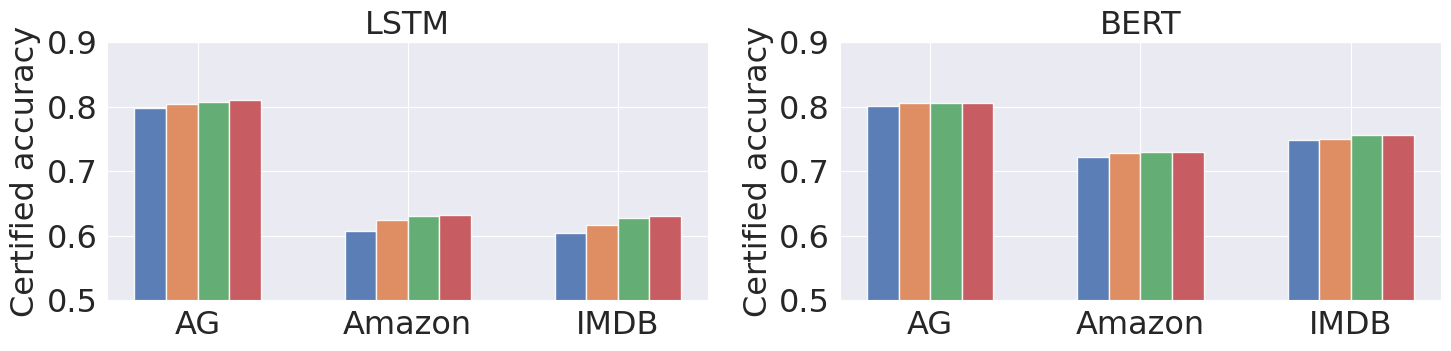

This chart was generated by the following Python code: (Note: this script raises an exception after producing the figure.)
import seaborn as sns
import matplotlib.pyplot as plt
import pandas as pd
import numpy as np
import matplotlib.gridspec as gridspec
import matplotlib
# import palettable
# sns.set()
sns.set_style('darkgrid')
# font_size=23
font = {'serif' : 'Times New Roman',
        # 'weight' : 'bold',
        'size'   : 23}
matplotlib.rc('font', **font)


Accs = \
{'lstm': \
[79.8, 80.4, 80.8, 81,  # AG
60.8, 62.4, 63, 63.2,  #AMAZON
60.4, 61.6, 62.8, 63  #IMDB
],
'bert': \
[80.2, 80.6, 80.6, 80.6,
72.2, 72.8, 73, 73,
74.8, 75, 75.6, 75.6],
}

fig, ax = plt.subplots(nrows=1, ncols=2, layout='constrained')  # constrained_layout=True
fig.set_size_inches(15, 4)

X = ['AG','Amazon','IMDB'] 
X_axis = np.arange(len(X))  # the label locations
bar_width = 0.15
offset = bar_width/2
opacity=0.9

ax1 = plt.subplot(1, 2, 1)
data = np.array(Accs['lstm']).reshape((3,4))/100
ax1.bar(X_axis-bar_width-offset, data[:,0], bar_width, color='#4c72b0', alpha=opacity, label='N=10,000')
ax1.bar(X_axis-offset, data[:,1], bar_width, color='#dd8452', alpha=opacity, label='N=20,000')
ax1.bar(X_axis+offset, data[:,2], bar_width, color='#55a868', alpha=opacity, label='N=100,000')
ax1.bar(X_axis+bar_width+offset, data[:,3], bar_width, color='#c44e52', alpha=opacity, label='N=200,000')
ax1.set_title('LSTM', fontsize=23)
ax1.set_xticks(np.arange(len(X)), X)
# ax1.set_xlabel("Dataset")
ax1.set_ylim(0.5, 0.9)
ax1.set_ylabel('Certified accuracy')


ax2 = plt.subplot(1, 2, 2)
data = np.array(Accs['bert']).reshape((3,4))/100
ax2.bar(X_axis-bar_width-offset, data[:,0], bar_width, color='#4c72b0', alpha=opacity, label='N=10,000')
ax2.bar(X_axis-offset, data[:,1], bar_width, color='#dd8452', alpha=opacity, label='N=20,000')
ax2.bar(X_axis+offset, data[:,2], bar_width, color='#55a868', alpha=opacity, label='N=100,000')
ax2.bar(X_axis+bar_width+offset, data[:,3], bar_width, color='#c44e52', alpha=opacity, label='N=200,000')
ax2.set_title('BERT', fontsize=23)
ax2.set_xticks(np.arange(len(X)), X)
# ax2.set_xlabel("Dataset")
ax2.set_ylim(0.5, 0.9)
ax2.set_ylabel('Certified accuracy')

# ax.legend(loc='bottom right', ncol=2)
handles, labels = ax1.get_legend_handles_labels()
# fig.legend(handles, labels, bbox_to_anchor =(0.5,-0.09), loc='lower center', ncol=4)



plt.show()

plt.tight_layout()
plt.savefig(f'/home/<user>/code/fgws-main/draw/compare_N/compare_data_model.png', bbox_inches="tight") #

exit()




name = 'lstm_benign'
if 'lstm' in name:
    data = np.array(Accs['lstm']).reshape((9,4))
else:
    data = np.array(Accs['bert']).reshape((9,4))
ylim_range={'lstm_benign':[60, 96],  'lstm_certify':[50, 90],
            'bert_benign':[80, 98],  'bert_certify':[60, 90],
            }

X = ['$\sigma$=0.1','$\sigma$=0.2','$\sigma$=0.3', '$\sigma$=0.1','$\sigma$=0.2','$\sigma$=0.3', '$\sigma$=0.1','$\sigma$=0.2','$\sigma$=0.3'] 
bar_width = 0.25
opacity = 1
offset = bar_width/2

acc_wo = data[:, 0]
acc_w = data[:, 1]

cer_acc_wo = data[:, 2]
cer_acc_w = data[:, 3]

X_axis = np.arange(len(X))

# cycler('color', ['#1f77b4', '#ff7f0e', '#2ca02c', '#d62728', '#9467bd', '#8c564b', '#e377c2', '#7f7f7f', '#bcbd22', '#17becf'])

if 'benign' in name:
    # plt.bar(X_axis - offset, acc_wo, bar_width, hatch='//', edgecolor='#1f77b4', color='white', alpha=opacity, label='Benign Acc._w/o enhance')
    # plt.bar(X_axis + offset, acc_w, bar_width, hatch='+', edgecolor='#ff7f0e', color='white', alpha=opacity, label='Benign Acc._w/ enhance')
    plt.bar(X_axis - offset, acc_wo, bar_width, color='#1f77b4', alpha=0.8, label='Benign Acc._w/o enhance')
    plt.bar(X_axis + offset, acc_w, bar_width, color='#e19153', alpha=opacity, label='Benign Acc._w/ enhance')

else:
    # plt.bar(X_axis - offset, cer_acc_wo, bar_width, hatch='//', edgecolor='#2ca02c', color='white', alpha=opacity, label='Cert. Acc._w/o enhance')
    # plt.bar(X_axis + offset, cer_acc_w, bar_width, hatch='+', edgecolor='#d62728', color='white', alpha=opacity, label='Cert. Acc._w/ enhance')
    plt.bar(X_axis - offset, cer_acc_wo, bar_width, color='#48b2a3', alpha=opacity, label='Cert. Acc._w/o enhance')
    plt.bar(X_axis + offset, cer_acc_w, bar_width, color='#da6046', alpha=opacity, label='Cert. Acc._w/ enhance')

plt.axvline(2.5, linestyle='-', linewidth=5, c='white')
plt.axvline(5.5, linestyle='-', linewidth=5, c='white')

# plt.axvline(2.5, linestyle=':', linewidth=3, c='gray')
# plt.axvline(5.5, linestyle=':', linewidth=3, c='gray')

ax.set_ylim(ylim_range[name][0], ylim_range[name][1])
ax.set_xticks(np.arange(len(X)), X)
ax.set_xlabel("Smoothing Paramter (Gaussian Noise Level)")
if 'benign' in name:
    ax.set_ylabel("Benign Acc. (%)")
else:    
    ax.set_ylabel("Cert. Acc. (%)")
ax.set_title("AG                          Amazon                          IMDB")
if 'lstm' in name:
    ax.legend(loc='upper right', ncol=2)
else:
    ax.legend(loc='upper left', ncol=2)
plt.show()

plt.tight_layout()
plt.savefig(f'/home/<user>/code/fgws-main/draw/compare_wo/woenhance_{name}.png', bbox_inches="tight") #

exit()

# fig = plt.figure(figsize=(35, 5), tight_layout=True)  # cl:12,3; ev: 15,6
# gs = gridspec.GridSpec(4, 29)  # 分为3行3列

# x = np.arange(len(att_type))  # the label locations
width = 0.5 / 2  # the width of the bars

for i,D_M_n in enumerate(D_M):

    if 'HAR' not in D_M_n:
        ax1 = plt.subplot(gs[:3, i * 8:(i+1)*8])
        ax1.set_prop_cycle('color', palettable.colorbrewer.qualitative.Set1_9.mpl_colors)
        plt.bar(x[:classical] - width / 2,
                dnc_cl[i * classical:(i + 1) * classical] ,
                width, label=labels[0],color=colors[0])  #
        plt.bar(x[classical:] - width / 2,
                dnc_ea[i * evasion:(i + 1) * evasion],
                width, label=labels[1], color=colors[0], hatch='//')
        plt.bar(x[:classical] + width / 2,
                our_cl[i * classical:(i + 1) * classical],
                width, label=labels[2],color=colors[1])
        plt.bar(x[classical:] + width / 2,
                our_ea[i * evasion:(i + 1) * evasion],
                width, label=labels[3], color=colors[1],  hatch='//')
        plt.xticks(x, att_type, wrap=True)
    else:
        ax1 = plt.subplot(gs[:3, i * 8:])
        ax1.set_prop_cycle('color', palettable.colorbrewer.qualitative.Set1_9.mpl_colors)
        plt.bar(x[:har_classical] - width / 2,
                dnc_cl[i * classical:i * classical+har_classical],
                width, label=labels[0], color=colors[0])  #
        plt.bar(x[har_classical:har_classical+har_evasion] - width / 2,
                dnc_ea[i * evasion:i * evasion+har_evasion],
                width, label=labels[1], color=colors[0], hatch='//')
        plt.bar(x[:har_classical] + width / 2,
                our_cl[i * classical:i * classical+har_classical],
                width, label=labels[2], color=colors[1])
        plt.bar(x[har_classical:har_classical+har_evasion] + width / 2,
                our_ea[i * evasion:i * evasion+har_evasion],
                width, label=labels[3], color=colors[1], hatch='//')
        plt.xticks(x[:har_classical+har_evasion], har_att_type, wrap=True)
    #
    plt.title(D_M_n)

    # plt.legend(loc=4)
    if i==0:
        plt.ylabel(labels[-1])

ax1=plt.subplot(gs[3,0])
ax1.clear()  # clears the random data I plotted previously
ax1.set_axis_off()  # removes the XY axes
#
lines, labels = fig.axes[0].get_legend_handles_labels()
# # Add legend to bottom-right ax
# # plt.legend(lines, labels, loc='upper center', ncol=3)
#
fig.legend(lines, labels, ncol=4,bbox_to_anchor=(0.52,0.19),loc='upper center')
if 'untar' not in name:
    fig.text(0.035, 0.24, 'Trigger\nInject', fontsize=17,horizontalalignment='center',verticalalignment='center')
# fig.text(0.67, 0.252, 'Trigger\nInject', fontsize=17,horizontalalignment='center',verticalalignment='center')
# fig.text(0.985, 0.252, 'Trigger\nInject', fontsize=17,horizontalalignment='center',verticalalignment='center')
# fig.legend(loc='upper center', bbox_to_anchor=(0.52, 0.17), fancybox=True, ncol=3)
plt.tight_layout()
plt.savefig(f'{name}.png', bbox_inches="tight") #

# plt.show()
